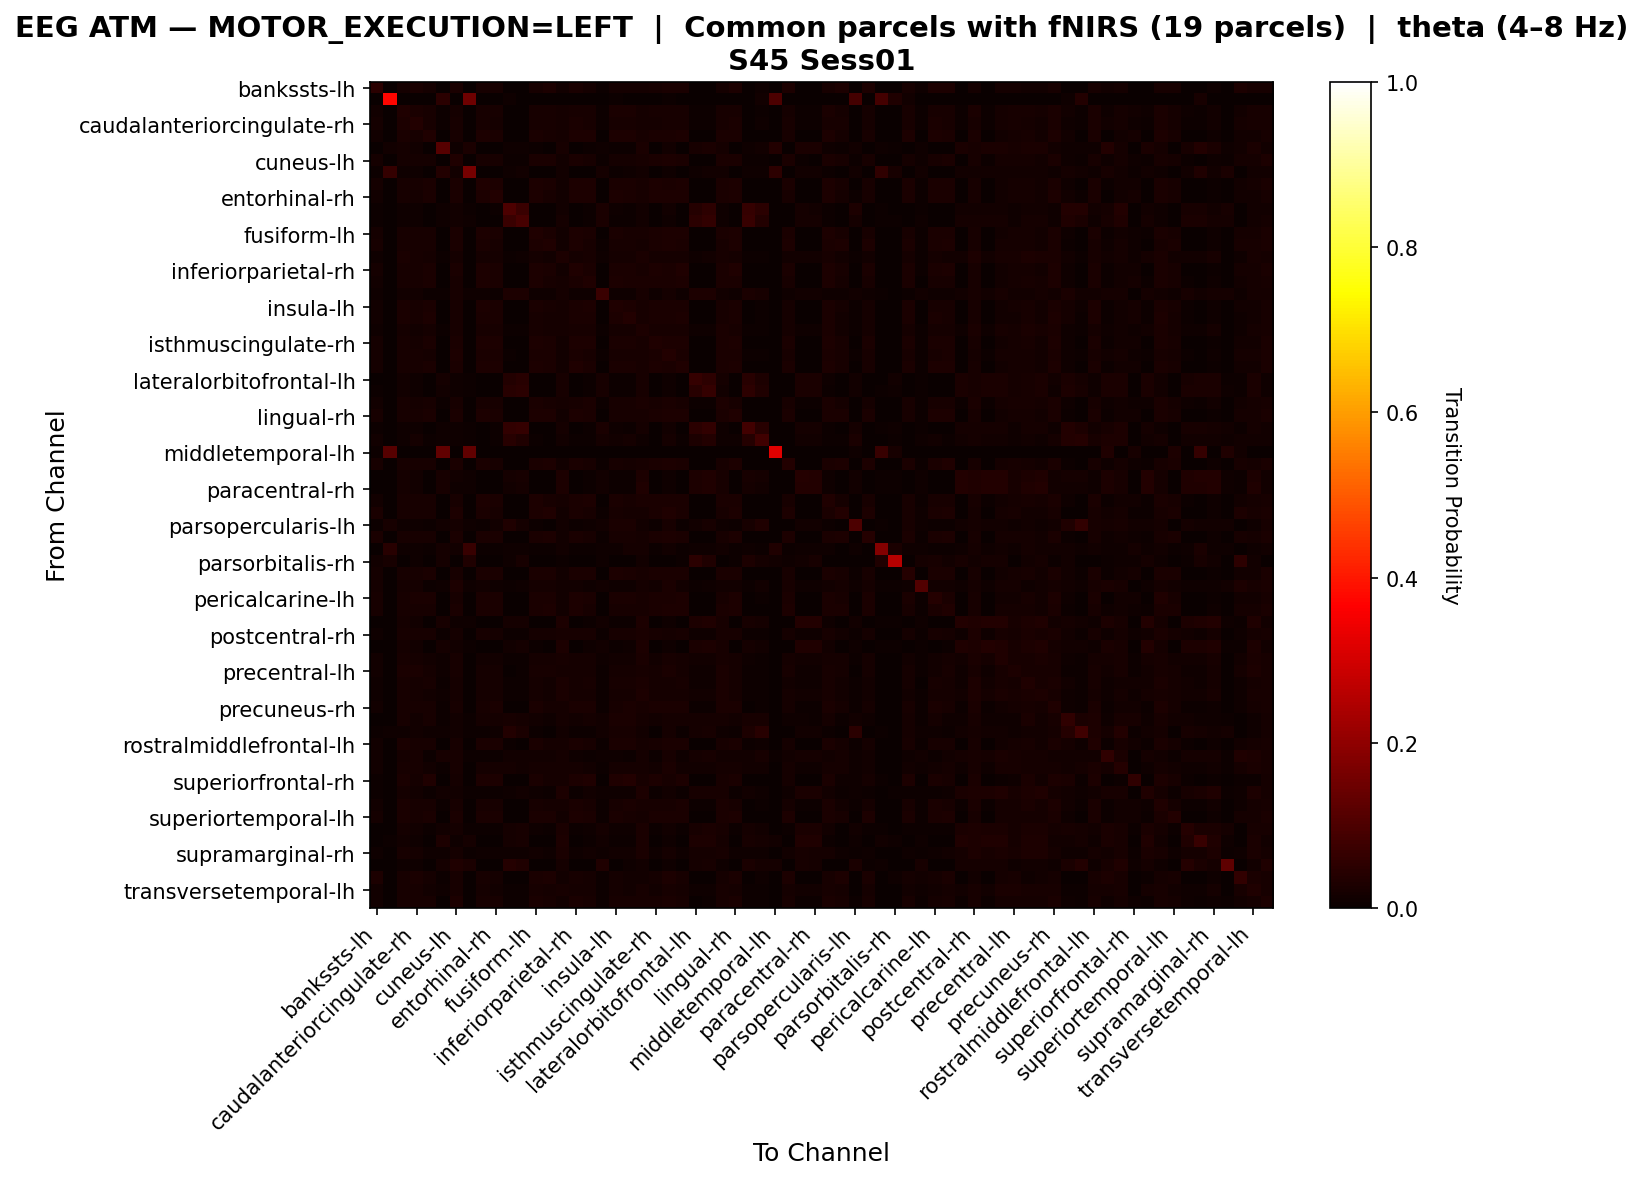

Source data for this figure (header and first rows):
, bankssts-lh, bankssts-rh, caudalanteriorcingulate-lh, caudalanteriorcingulate-rh, caudalmiddlefrontal-lh, caudalmiddlefrontal-rh, cuneus-lh, cuneus-rh, entorhinal-lh, entorhinal-rh, frontalpole-lh, frontalpole-rh, fusiform-lh, fusiform-rh, inferiorparietal-lh, inferiorparietal-rh, inferiortemporal-lh, inferiortemporal-rh, insula-lh, insula-rh, isthmuscingulate-lh, isthmuscingulate-rh, lateraloccipital-lh
bankssts-lh, 0.04783, 0.0, 0.01895, 0.02542, 0.01922, 0.001683, 0.02684, 0.001063, 0.02205, 0.01966, 0.003277, 0.003277, 0.02338, 0.02896, 0.01249, 0.02622, 0.01789, 0.005492, 0.0194, 0.01763, 0.01603, 0.02321, 0.02702
bankssts-rh, 0.0, 0.3728, 0.0, 0.0, 0.0, 0.04788, 0.0, 0.1512, 0.0, 0.0, 0.01163, 0.0, 0.0, 0.0, 0.0, 0.0, 0.0, 0.0, 0.006156, 0.002736, 0.0, 0.0, 0.004104
caudalanteriorcingulate-lh, 0.01282, 0.0, 0.03143, 0.02661, 0.02236, 0.005277, 0.01929, 0.00227, 0.02207, 0.02003, 0.003234, 0.003461, 0.02179, 0.0198, 0.01952, 0.02326, 0.02224, 0.004142, 0.02349, 0.02366, 0.01946, 0.02031, 0.02162
caudalanteriorcingulate-rh, 0.01794, 0.0, 0.02773, 0.03747, 0.02057, 0.004714, 0.02002, 0.002388, 0.02204, 0.01879, 0.003489, 0.003673, 0.02241, 0.02192, 0.01763, 0.02381, 0.02032, 0.004346, 0.02149, 0.02185, 0.01671, 0.01922, 0.02296
caudalmiddlefrontal-lh, 0.01469, 0.0, 0.02579, 0.02232, 0.03506, 0.0, 0.02068, 0.0, 0.0292, 0.02674, 0.0, 0.0, 0.02636, 0.02321, 0.01602, 0.02876, 0.02831, 0.002522, 0.02957, 0.02957, 0.02031, 0.02642, 0.02346
caudalmiddlefrontal-rh, 0.002565, 0.01539, 0.01717, 0.0144, 0.0, 0.1142, 0.009471, 0.02407, 0.0, 0.0, 0.01006, 0.01125, 0.004933, 0.00217, 0.02052, 0.0003946, 0.004341, 0.008485, 0.005722, 0.006906, 0.02348, 0.0, 0.01263
cuneus-lh, 0.01845, 0.0, 0.01915, 0.0188, 0.01828, 0.002853, 0.03394, 0.002969, 0.02311, 0.0223, 0.004425, 0.005007, 0.02492, 0.02468, 0.0138, 0.02468, 0.02137, 0.006753, 0.01904, 0.01921, 0.02166, 0.02492, 0.02969
cuneus-rh, 0.004211, 0.06617, 0.01143, 0.01113, 0.0, 0.03579, 0.01534, 0.1615, 0.0, 0.0, 0.01113, 0.01444, 0.001504, 0.0, 0.01534, 0.0, 0.002406, 0.01865, 0.004511, 0.009925, 0.01414, 0.0, 0.01143
entorhinal-lh, 0.01571, 0.0, 0.02285, 0.02179, 0.02634, 0.0001181, 0.02427, 0.0, 0.03366, 0.02799, 0.0, 0.0, 0.03077, 0.02539, 0.01417, 0.03035, 0.02805, 0.003425, 0.02734, 0.0251, 0.02155, 0.02899, 0.02711
entorhinal-rh, 0.01458, 0.0, 0.02151, 0.01902, 0.02534, 0.0, 0.02437, 0.0, 0.02923, 0.03525, 0.001702, 0.0, 0.02856, 0.02279, 0.01416, 0.02947, 0.02759, 0.002795, 0.02753, 0.02728, 0.02218, 0.02965, 0.02935
frontalpole-lh, 0.00592, 0.00304, 0.00912, 0.00896, 0.0, 0.00848, 0.0128, 0.00624, 0.0, 0.00448, 0.0992, 0.0728, 0.00336, 0.0, 0.01488, 0.0, 0.00432, 0.0256, 0.0096, 0.00752, 0.0128, 0.0, 0.01328
frontalpole-rh, 0.006063, 0.0, 0.009413, 0.009253, 0.0, 0.009094, 0.01436, 0.007977, 0.0, 0.0, 0.07291, 0.09221, 0.00335, 0.0, 0.01787, 0.0, 0.004627, 0.02616, 0.005105, 0.005584, 0.01548, 0.0, 0.008934
fusiform-lh, 0.0161, 0.0, 0.0217, 0.02118, 0.02309, 0.001674, 0.02557, 0.0004041, 0.02898, 0.02609, 0.001212, 0.001212, 0.03238, 0.02574, 0.01356, 0.0288, 0.02661, 0.003521, 0.02453, 0.02217, 0.02211, 0.02713, 0.02927
fusiform-rh, 0.02239, 0.0, 0.02199, 0.02324, 0.02285, 0.0009848, 0.02725, 0.0, 0.02692, 0.02331, 0.0, 0.0, 0.0281, 0.03309, 0.01326, 0.02823, 0.02298, 0.00407, 0.02265, 0.02015, 0.0191, 0.0258, 0.02954
inferiorparietal-lh, 0.01062, 0.0, 0.02381, 0.02048, 0.01743, 0.00722, 0.01729, 0.003541, 0.01708, 0.01673, 0.006595, 0.007914, 0.01687, 0.01458, 0.02985, 0.0168, 0.01972, 0.007984, 0.01951, 0.01881, 0.02367, 0.01708, 0.01722
inferiorparietal-rh, 0.01782, 0.0, 0.02291, 0.02279, 0.02502, 0.0002285, 0.02508, 0.0, 0.02913, 0.02696, 0.0, 0.0, 0.02885, 0.02582, 0.01337, 0.03324, 0.02616, 0.003199, 0.02456, 0.02508, 0.02056, 0.02799, 0.02696
inferiortemporal-lh, 0.01263, 0.0, 0.02296, 0.01986, 0.02543, 0.001378, 0.0221, 0.000574, 0.02847, 0.02663, 0.001665, 0.001779, 0.02784, 0.02124, 0.01642, 0.02732, 0.03318, 0.003042, 0.0283, 0.02606, 0.02365, 0.02704, 0.02508
inferiortemporal-rh, 0.01093, 0.0, 0.01216, 0.01181, 0.005992, 0.007226, 0.02044, 0.01093, 0.009517, 0.00705, 0.02767, 0.0289, 0.01005, 0.01093, 0.01921, 0.009517, 0.007931, 0.07226, 0.008988, 0.008988, 0.02027, 0.00987, 0.01569
insula-lh, 0.01351, 0.0003989, 0.02393, 0.02086, 0.02644, 0.001766, 0.01966, 0.0009687, 0.02758, 0.02621, 0.003305, 0.001823, 0.02547, 0.0208, 0.0159, 0.02559, 0.02786, 0.003362, 0.03459, 0.02872, 0.02012, 0.02405, 0.0253
insula-rh, 0.01239, 0.0001153, 0.02456, 0.02162, 0.0275, 0.002018, 0.02006, 0.002018, 0.02577, 0.02686, 0.002709, 0.002018, 0.0234, 0.01897, 0.0158, 0.02681, 0.02721, 0.003344, 0.0298, 0.03632, 0.02052, 0.02467, 0.0249
isthmuscingulate-lh, 0.01112, 0.0, 0.01939, 0.01559, 0.01794, 0.006538, 0.02179, 0.002738, 0.0209, 0.0204, 0.004582, 0.005644, 0.02207, 0.01704, 0.01911, 0.02068, 0.02213, 0.006873, 0.01939, 0.01922, 0.03124, 0.02162, 0.02308
isthmuscingulate-rh, 0.01689, 0.0, 0.02147, 0.01948, 0.02473, 0.0, 0.02666, 0.0, 0.02973, 0.02907, 0.0, 0.0, 0.02901, 0.02491, 0.01447, 0.03022, 0.02786, 0.003498, 0.02485, 0.02473, 0.02316, 0.0345, 0.02859
lateraloccipital-lh, 0.01706, 0.000214, 0.01979, 0.01974, 0.01915, 0.003798, 0.02771, 0.00214, 0.02391, 0.02477, 0.004226, 0.002996, 0.02653, 0.02423, 0.01284, 0.02471, 0.02247, 0.004975, 0.02279, 0.02215, 0.0215, 0.02466, 0.03573
lateraloccipital-rh, 0.0176, 0.0, 0.02277, 0.02208, 0.02538, 0.0001135, 0.02481, 0.0, 0.02924, 0.02759, 0.0, 0.0, 0.02816, 0.02475, 0.0138, 0.0327, 0.0264, 0.003236, 0.02475, 0.02577, 0.02106, 0.02901, 0.02623
lateralorbitofrontal-lh, 0.0, 0.0, 0.01434, 0.01076, 0.0, 0.01635, 0.008032, 0.005737, 0.0, 0.001721, 0.0383, 0.04604, 0.003012, 0.0, 0.02223, 0.0, 0.006598, 0.02252, 0.006311, 0.006454, 0.02309, 0.0, 0.009753
lateralorbitofrontal-rh, 0.004437, 0.0, 0.01305, 0.009789, 0.0, 0.0154, 0.009267, 0.006134, 0.0, 0.002871, 0.04385, 0.04973, 0.002741, 0.0, 0.02232, 0.0, 0.00496, 0.02127, 0.006656, 0.005743, 0.02336, 0.0, 0.009136
lingual-lh, 0.01253, 0.0, 0.02213, 0.01839, 0.02012, 0.00537, 0.02311, 0.002224, 0.02327, 0.02273, 0.003092, 0.003363, 0.02479, 0.01974, 0.01746, 0.02316, 0.02452, 0.005044, 0.0217, 0.02094, 0.02603, 0.02343, 0.025
lingual-rh, 0.01958, 0.0, 0.02251, 0.02339, 0.02398, 0.0004104, 0.02591, 0.0, 0.02785, 0.02556, 0.0, 0.0, 0.02844, 0.02826, 0.01302, 0.03107, 0.0241, 0.003576, 0.02298, 0.02333, 0.01993, 0.02685, 0.02756
medialorbitofrontal-lh, 0.007119, 0.0, 0.009904, 0.009285, 0.0, 0.008666, 0.01114, 0.00619, 0.0, 0.004333, 0.06113, 0.06592, 0.00325, 0.0, 0.0164, 0.0, 0.005571, 0.02383, 0.008976, 0.007273, 0.01578, 0.0, 0.01238
medialorbitofrontal-rh, 0.01556, 0.002593, 0.01037, 0.01872, 0.004609, 0.0108, 0.01095, 0.005185, 0.00144, 0.007634, 0.04393, 0.03414, 0.004177, 0.003457, 0.01325, 0.007057, 0.004177, 0.01671, 0.01426, 0.01685, 0.01138, 0.000144, 0.01887
middletemporal-lh, 0.006383, 0.1142, 0.0, 0.0, 0.0, 0.1305, 0.001418, 0.1312, 0.0, 0.0, 0.0, 0.0, 0.0, 0.0, 0.0, 0.0, 0.0, 0.0, 0.0, 0.0, 0.0, 0.0, 0.0
middletemporal-rh, 0.0224, 0.0, 0.02134, 0.02141, 0.02161, 0.0005303, 0.02731, 0.0, 0.02532, 0.02293, 0.0, 0.0001326, 0.02665, 0.03062, 0.01319, 0.02684, 0.02234, 0.004109, 0.02141, 0.01909, 0.01955, 0.02545, 0.0287
paracentral-lh, 0.0, 0.0, 0.01659, 0.01244, 0.0, 0.01957, 0.01194, 0.008459, 0.0, 0.0, 0.01659, 0.01974, 0.003483, 0.0, 0.03052, 0.0, 0.00763, 0.0146, 0.005308, 0.005805, 0.03069, 0.0, 0.009288
paracentral-rh, 0.0, 0.0, 0.01699, 0.01274, 0.0, 0.02225, 0.01036, 0.008663, 0.0, 0.0, 0.01529, 0.01852, 0.003567, 0.0, 0.03058, 0.0, 0.007474, 0.01342, 0.005436, 0.005945, 0.03143, 0.0, 0.009512
parahippocampal-lh, 0.01347, 0.0, 0.02293, 0.02043, 0.02277, 0.002608, 0.02277, 0.001032, 0.0276, 0.02488, 0.002065, 0.002173, 0.02836, 0.02222, 0.01576, 0.02673, 0.02793, 0.003858, 0.02499, 0.02277, 0.02363, 0.02575, 0.0257
parahippocampal-rh, 0.0264, 0.0, 0.02052, 0.02323, 0.02082, 0.002112, 0.02844, 0.0, 0.02542, 0.02233, 0.0, 0.0, 0.02753, 0.03243, 0.01252, 0.02693, 0.02112, 0.004676, 0.02074, 0.01788, 0.01855, 0.02519, 0.0313
parsopercularis-lh, 0.004308, 0.02248, 0.01011, 0.00974, 0.006556, 0.0118, 0.01854, 0.008429, 0.006556, 0.01461, 0.03203, 0.01892, 0.005244, 0.001498, 0.01349, 0.007117, 0.008803, 0.01349, 0.0251, 0.02435, 0.01461, 0.004121, 0.02117
parsopercularis-rh, 0.02509, 0.0, 0.02199, 0.02158, 0.02213, 0.001237, 0.02639, 0.0, 0.02564, 0.02378, 0.0, 0.0, 0.0266, 0.02969, 0.01423, 0.02729, 0.02261, 0.004261, 0.02199, 0.01973, 0.01938, 0.02626, 0.02763
parsorbitalis-lh, 0.0, 0.0456, 0.0105, 0.008686, 0.005429, 0.01773, 0.01484, 0.06877, 0.006153, 0.005429, 0.008686, 0.01086, 0.005791, 0.004343, 0.01194, 0.006153, 0.007239, 0.01086, 0.007962, 0.01773, 0.01737, 0.007239, 0.01448
parsorbitalis-rh, 0.01386, 0.02054, 0.0, 0.01051, 0.0009556, 0.0172, 0.0, 0.03249, 0.0, 0.0009556, 0.01147, 0.02198, 0.0, 0.0, 0.005733, 0.003344, 0.0, 0.009556, 0.0, 0.003822, 0.01386, 0.0, 0.0
parstriangularis-lh, 0.01675, 0.0009479, 0.02306, 0.02142, 0.02717, 0.0, 0.02199, 0.0, 0.02705, 0.02603, 0.0, 0.0, 0.02616, 0.02414, 0.01447, 0.02673, 0.02591, 0.002907, 0.029, 0.02673, 0.02009, 0.02597, 0.02603
parstriangularis-rh, 0.01949, 0.0, 0.01563, 0.01853, 0.006755, 0.0083, 0.02741, 0.008879, 0.01351, 0.01081, 0.007141, 0.009265, 0.01602, 0.01776, 0.01216, 0.01486, 0.01062, 0.01506, 0.01042, 0.01023, 0.01602, 0.01274, 0.02567
pericalcarine-lh, 0.02028, 0.0, 0.02287, 0.02478, 0.02669, 0.0, 0.02336, 0.0, 0.02626, 0.02577, 0.0, 0.0, 0.02515, 0.02422, 0.0156, 0.02909, 0.02404, 0.003822, 0.02361, 0.02472, 0.02022, 0.02731, 0.02404
pericalcarine-rh, 0.02015, 0.0, 0.02119, 0.02174, 0.02248, 0.000245, 0.02646, 0.0, 0.02566, 0.0245, 0.000245, 0.0003674, 0.0267, 0.0275, 0.01274, 0.02927, 0.02321, 0.003613, 0.02125, 0.0218, 0.02027, 0.02578, 0.02768
postcentral-lh, 0.0, 0.0, 0.01663, 0.01247, 0.0, 0.02129, 0.01064, 0.008482, 0.0, 0.0, 0.0158, 0.01896, 0.003492, 0.0, 0.0306, 0.0, 0.00765, 0.01397, 0.005322, 0.005821, 0.03077, 0.0, 0.009313
postcentral-rh, 0.01167, 0.0, 0.02212, 0.01962, 0.01989, 0.005781, 0.01936, 0.002705, 0.01957, 0.01931, 0.005091, 0.006046, 0.01952, 0.01681, 0.02174, 0.02021, 0.02095, 0.006417, 0.02127, 0.02084, 0.02365, 0.01957, 0.01952
posteriorcingulate-lh, 0.002701, 0.0, 0.0177, 0.01395, 0.002701, 0.01875, 0.012, 0.007652, 0.002701, 0.002701, 0.01365, 0.0165, 0.005851, 0.002701, 0.02986, 0.002701, 0.009302, 0.012, 0.007502, 0.007952, 0.03046, 0.002701, 0.0111
posteriorcingulate-rh, 0.01486, 0.0, 0.02074, 0.0191, 0.01294, 0.008968, 0.02047, 0.003491, 0.01506, 0.01438, 0.006367, 0.007668, 0.01684, 0.01698, 0.02225, 0.01588, 0.01623, 0.008626, 0.01561, 0.01397, 0.02471, 0.01499, 0.02033
precentral-lh, 0.01542, 0.0, 0.02445, 0.02364, 0.01603, 0.007948, 0.02099, 0.003057, 0.018, 0.01657, 0.003872, 0.004483, 0.02072, 0.01977, 0.0195, 0.01875, 0.01922, 0.005638, 0.01848, 0.01678, 0.02187, 0.01739, 0.02357
precentral-rh, 0.009733, 0.0, 0.02342, 0.01918, 0.02107, 0.006813, 0.01729, 0.002863, 0.01895, 0.01861, 0.004695, 0.005783, 0.01861, 0.01534, 0.02365, 0.01929, 0.02176, 0.005439, 0.02164, 0.02244, 0.02554, 0.01907, 0.01844
precuneus-lh, 0.01062, 0.0, 0.02159, 0.0178, 0.01559, 0.008693, 0.01856, 0.003518, 0.0158, 0.01566, 0.005657, 0.006968, 0.01725, 0.01552, 0.02353, 0.0158, 0.01877, 0.007313, 0.01794, 0.0169, 0.02801, 0.0158, 0.0189
precuneus-rh, 0.01422, 0.0, 0.02332, 0.02135, 0.02216, 0.004098, 0.02211, 0.001771, 0.02342, 0.02378, 0.002732, 0.002833, 0.02393, 0.01933, 0.017, 0.02641, 0.02378, 0.004401, 0.02226, 0.02403, 0.02282, 0.02509, 0.02398
rostralanteriorcingulate-lh, 0.001436, 0.0009873, 0.02199, 0.01517, 0.02037, 0.005026, 0.01445, 0.005026, 0.01723, 0.01885, 0.02127, 0.01795, 0.01499, 0.008796, 0.0184, 0.01481, 0.01903, 0.01265, 0.02666, 0.02585, 0.01714, 0.01463, 0.01876
rostralanteriorcingulate-rh, 0.004516, 0.008253, 0.01137, 0.01339, 0.008409, 0.008409, 0.01495, 0.007786, 0.00436, 0.0109, 0.03706, 0.0246, 0.004516, 0.0009343, 0.01464, 0.00654, 0.006073, 0.0137, 0.02164, 0.02009, 0.0123, 0.00109, 0.01651
rostralmiddlefrontal-lh, 0.014, 0.0, 0.02524, 0.0233, 0.02325, 0.002934, 0.01976, 0.001993, 0.02397, 0.02352, 0.004539, 0.002823, 0.02358, 0.01948, 0.01605, 0.02463, 0.02258, 0.004207, 0.02646, 0.02679, 0.01849, 0.02208, 0.02496
rostralmiddlefrontal-rh, 0.01492, 0.0, 0.01807, 0.02112, 0.004464, 0.02167, 0.0196, 0.007622, 0.007622, 0.004573, 0.0135, 0.01557, 0.0122, 0.01557, 0.01807, 0.009473, 0.007295, 0.009909, 0.008057, 0.007295, 0.01753, 0.006533, 0.02243
superiorfrontal-lh, 0.01489, 0.0, 0.02072, 0.02184, 0.01363, 0.005829, 0.02114, 0.003161, 0.01587, 0.01601, 0.01658, 0.01538, 0.01847, 0.01714, 0.01714, 0.01636, 0.0151, 0.007585, 0.01749, 0.01658, 0.017, 0.01384, 0.02367
superiorfrontal-rh, 0.005951, 0.0001063, 0.02561, 0.01743, 0.03241, 0.0, 0.01753, 0.001382, 0.02869, 0.03007, 0.0, 0.0, 0.02349, 0.01775, 0.01605, 0.02837, 0.03167, 0.0001063, 0.03284, 0.03688, 0.02232, 0.02922, 0.02062
superiorparietal-lh, 0.005717, 0.0, 0.01882, 0.01536, 0.006908, 0.01489, 0.01441, 0.006074, 0.006908, 0.006908, 0.0112, 0.01346, 0.009409, 0.006908, 0.02751, 0.006908, 0.01227, 0.01155, 0.01072, 0.01108, 0.02894, 0.006908, 0.01358
superiorparietal-rh, 0.01419, 0.0, 0.02421, 0.02231, 0.02329, 0.004832, 0.0201, 0.002005, 0.02205, 0.0218, 0.00293, 0.003084, 0.022, 0.01856, 0.01845, 0.02411, 0.02257, 0.004678, 0.02257, 0.02385, 0.02236, 0.02236, 0.02185
... 8 more rows
